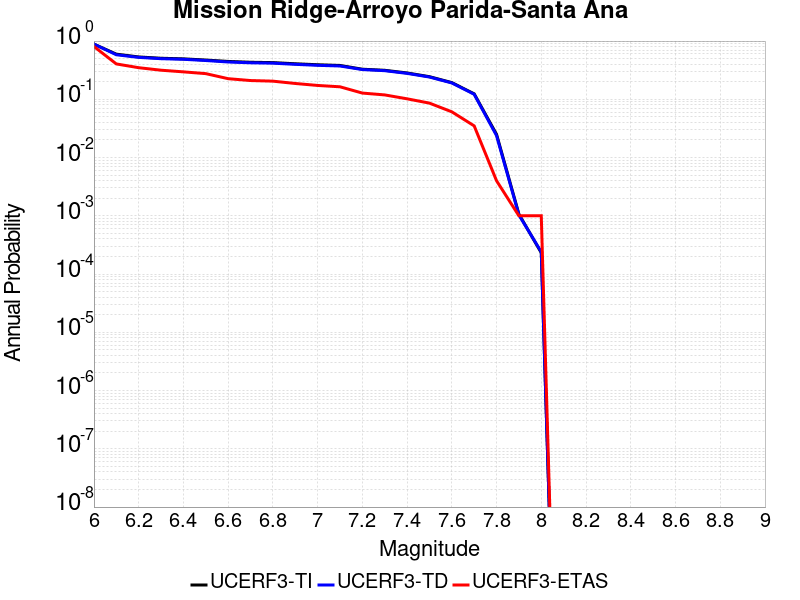

The table this chart was drawn from, first rows:
Magnitude, UCERF3-TI Prob, UCERF3-TD Prob, UCERF3-ETAS Prob
6.0, 0.8864, 0.8878, 0.806
6.1, 0.5962, 0.5818, 0.405
6.2, 0.5337, 0.5244, 0.349
6.3, 0.507, 0.4982, 0.316
6.4, 0.4951, 0.4864, 0.296
6.5, 0.4723, 0.4633, 0.276
6.6, 0.447, 0.4372, 0.226
6.7, 0.4327, 0.4235, 0.21
6.8, 0.4268, 0.4174, 0.205
6.9, 0.4077, 0.3983, 0.187
7.0, 0.3921, 0.3832, 0.173
7.1, 0.3815, 0.3732, 0.164
7.2, 0.3287, 0.3242, 0.128
7.3, 0.315, 0.3101, 0.119
7.4, 0.2835, 0.2787, 0.102
7.5, 0.2447, 0.2412, 0.086
7.6, 0.1937, 0.1909, 0.061
7.7, 0.1242, 0.1221, 0.035
7.8, 0.02504, 0.02381, 0.004
7.9, 0.001068, 0.001034, 0.001
8.0, 2.3183288E-4, 2.3963964E-4, 0.001
